The GitHub repository Bhawana-Bisht/CROPDISEASEPRIDICTION contains a labelled image folder "archive (1)" with 7 categories: blast, healthy, insect damage, leaf folder, scald, stripes, tungro. Examples follow, each with its label.

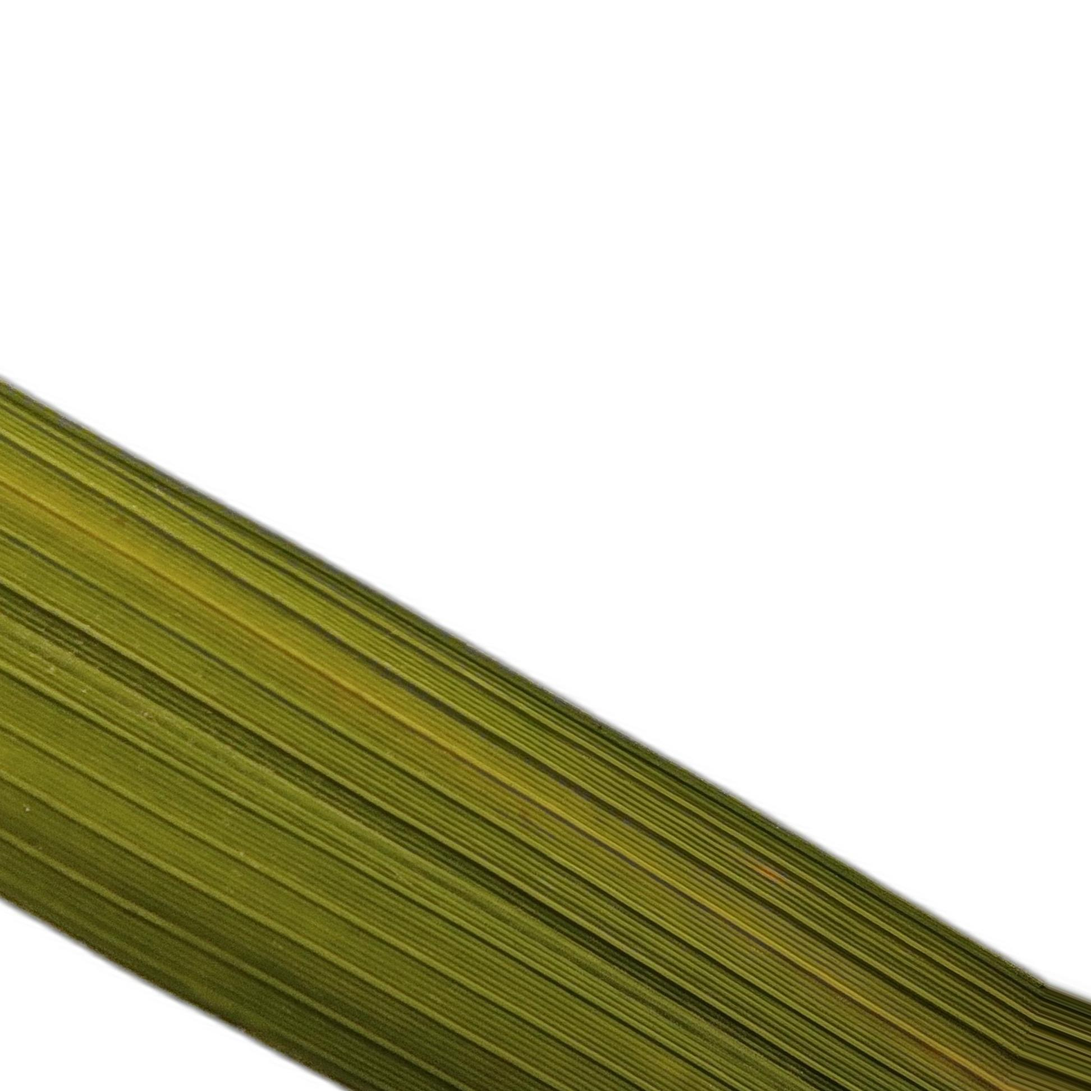
Label: tungro

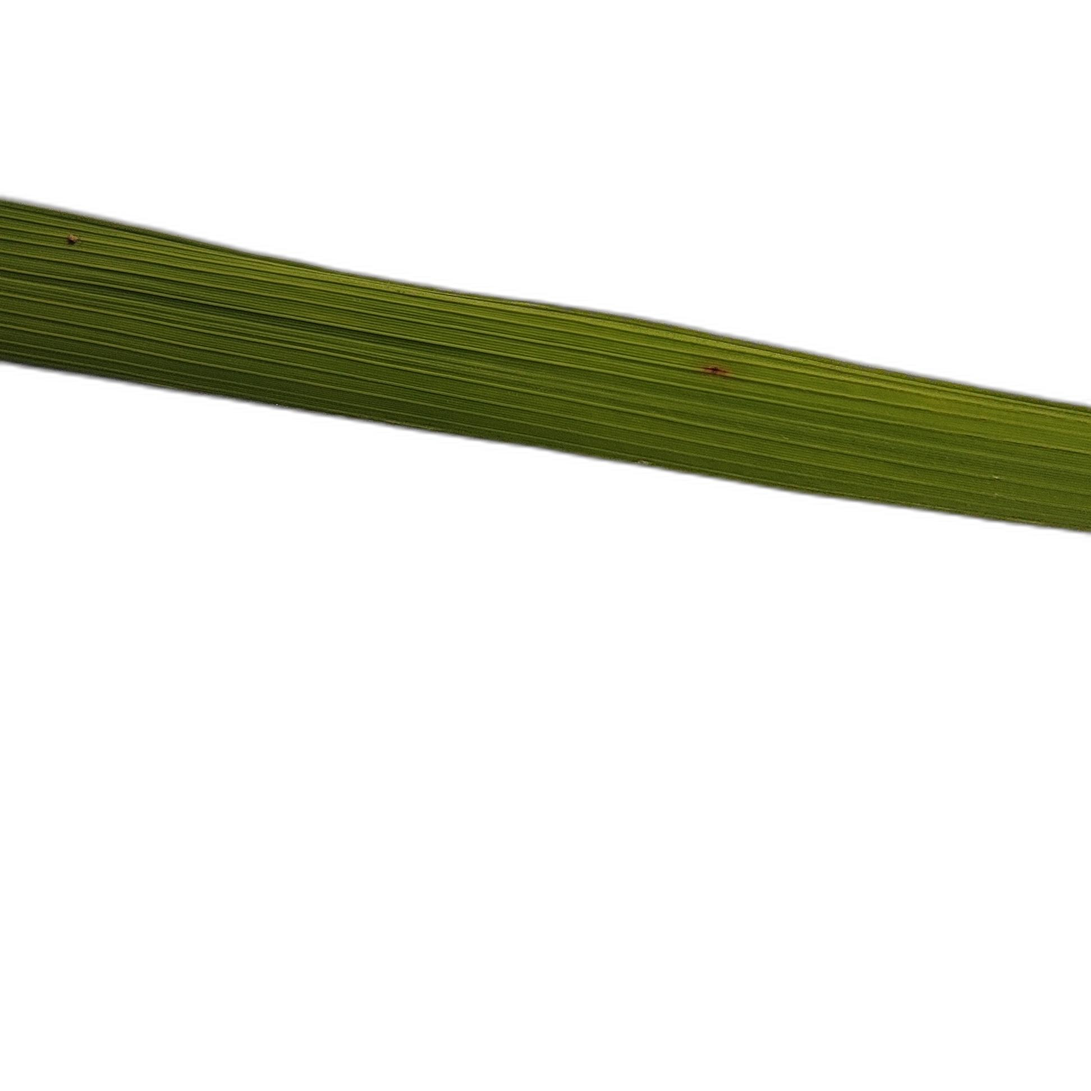
Label: blast

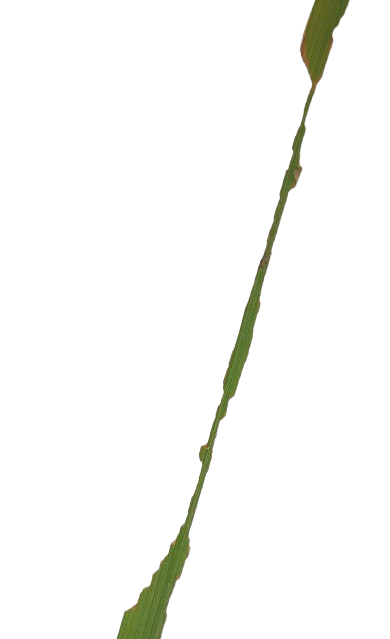
Label: insect damage

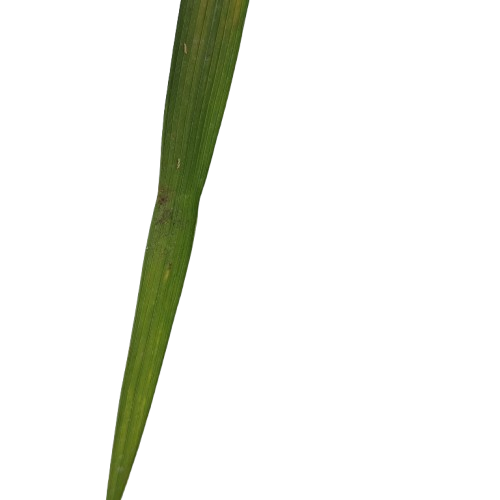
Label: healthy

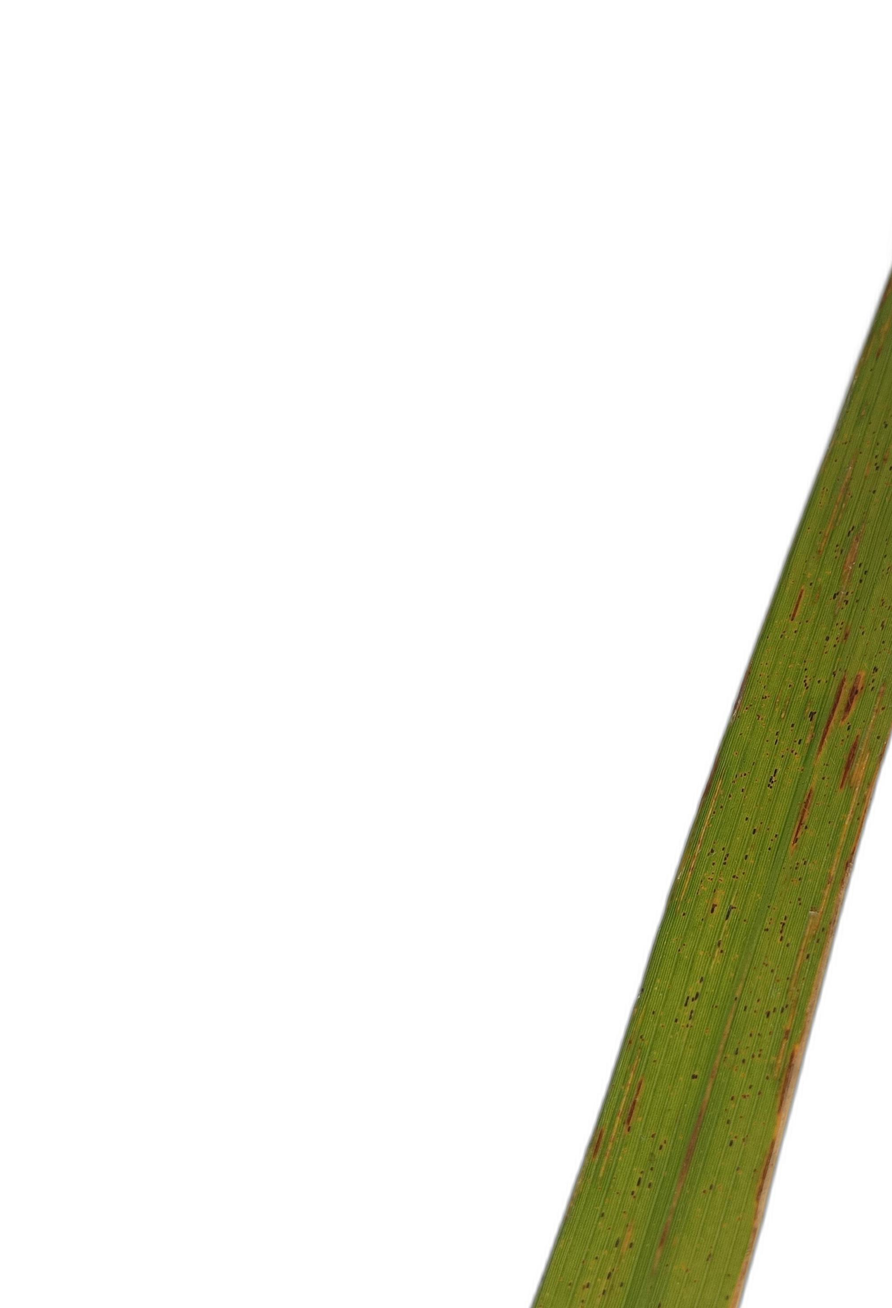
Label: stripes

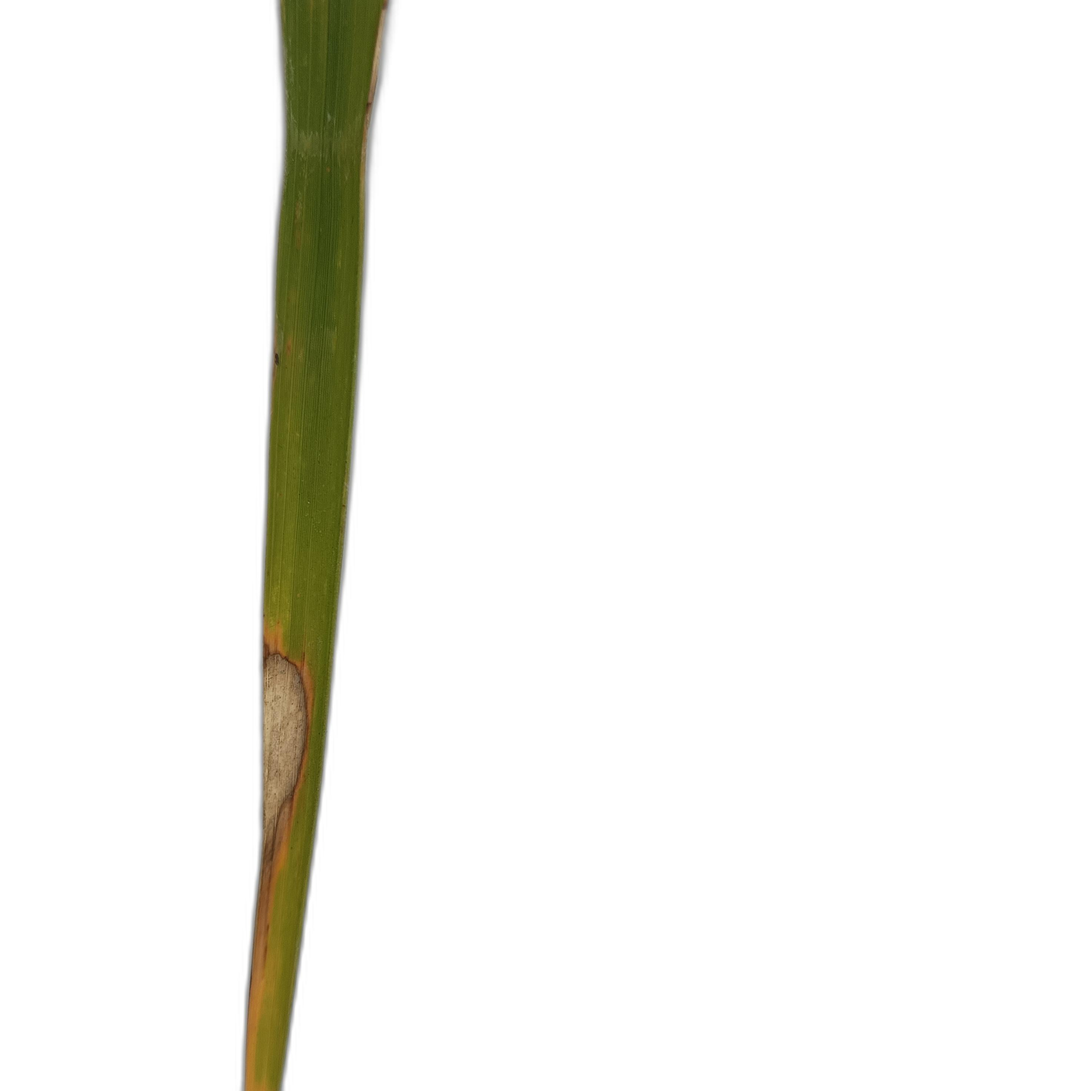
Label: scald
